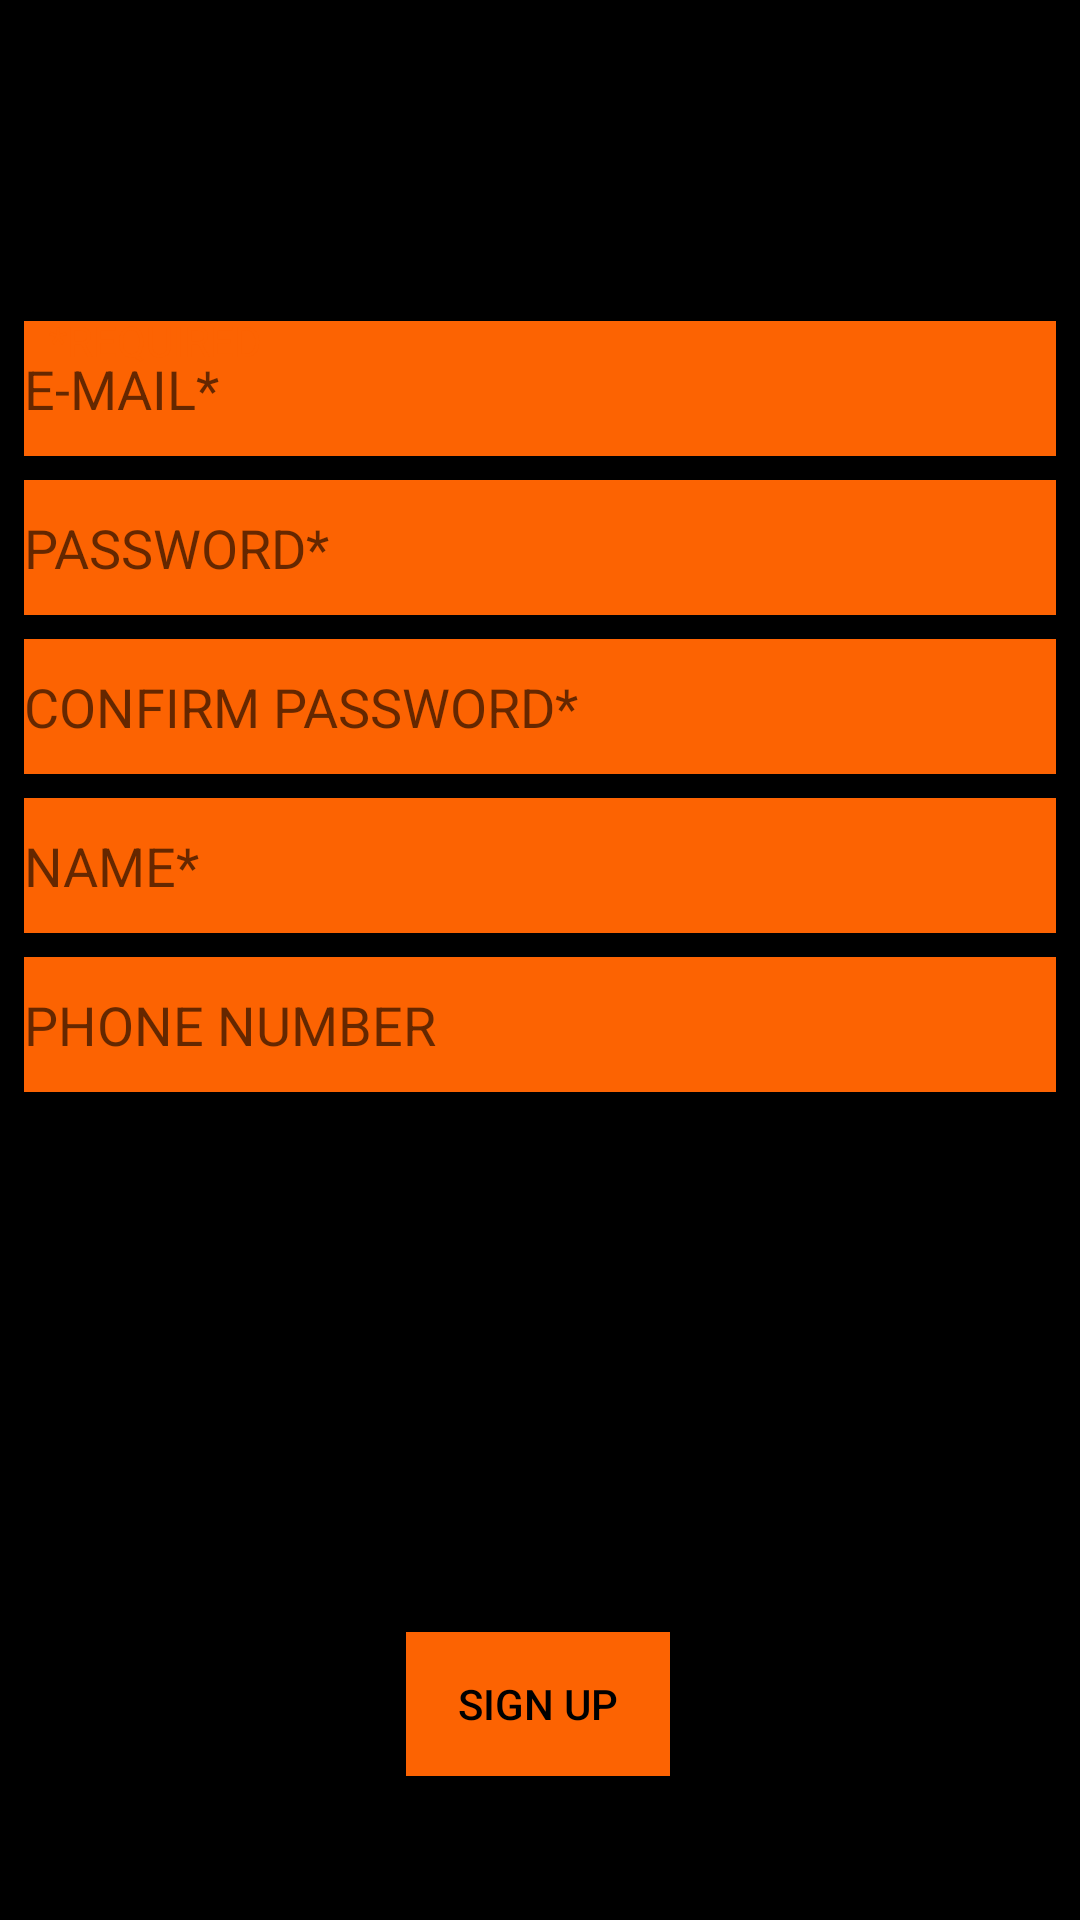

Reconstruct the res/layout file that produces this screen, plus the resources it refers to.
<!-- AndroidManifest.xml: application theme AppTheme.NoActionBar -->
<!-- res/layout/activity_sign_up.xml -->
<?xml version="1.0" encoding="utf-8"?>
<androidx.constraintlayout.widget.ConstraintLayout xmlns:android="http://schemas.android.com/apk/res/android"
    xmlns:app="http://schemas.android.com/apk/res-auto"
    xmlns:tools="http://schemas.android.com/tools"
    android:layout_width="match_parent"
    android:layout_height="match_parent"
    android:background="@color/Black"
    tools:context=".SignUpActivity">

    <EditText
        android:id="@+id/EmailEditText"
        android:layout_width="0dp"
        android:layout_height="45dp"
        android:layout_marginStart="8dp"
        android:layout_marginTop="58dp"
        android:layout_marginEnd="8dp"
        android:layout_marginBottom="8dp"
        android:background="@color/Orange"
        android:ems="10"
        android:hint="E-MAIL*"
        android:inputType="textEmailAddress"
        android:textColor="@color/Black"
        app:layout_constraintBottom_toTopOf="@+id/PasswordEditText"
        app:layout_constraintEnd_toEndOf="parent"
        app:layout_constraintHorizontal_bias="1.0"
        app:layout_constraintStart_toStartOf="parent"
        app:layout_constraintTop_toTopOf="parent"
        app:layout_constraintVertical_bias="1.0" />

    <EditText
        android:id="@+id/PhoneEditText"
        android:layout_width="0dp"
        android:layout_height="45dp"
        android:layout_marginStart="8dp"
        android:layout_marginEnd="8dp"
        android:layout_marginBottom="180dp"
        android:background="@color/Orange"
        android:ems="10"
        android:hint="PHONE NUMBER"
        android:inputType="phone"
        android:textColor="@color/Black"
        app:layout_constraintBottom_toTopOf="@+id/button4"
        app:layout_constraintEnd_toEndOf="parent"
        app:layout_constraintHorizontal_bias="0.0"
        app:layout_constraintStart_toStartOf="parent"
        tools:ignore="HardcodedText" />

    <EditText
        android:id="@+id/ConfirmPasswordEditText"
        android:layout_width="0dp"
        android:layout_height="45dp"
        android:layout_marginStart="8dp"
        android:layout_marginEnd="8dp"
        android:layout_marginBottom="8dp"
        android:background="@color/Orange"
        android:ems="10"
        android:hint="CONFIRM PASSWORD*"
        android:inputType="textPassword"
        android:textColor="@color/Black"
        app:layout_constraintBottom_toTopOf="@+id/NameEditText"
        app:layout_constraintEnd_toEndOf="parent"
        app:layout_constraintHorizontal_bias="1.0"
        app:layout_constraintStart_toStartOf="parent" />

    <EditText
        android:id="@+id/PasswordEditText"
        android:layout_width="0dp"
        android:layout_height="45dp"
        android:layout_marginStart="8dp"
        android:layout_marginEnd="8dp"
        android:layout_marginBottom="8dp"
        android:background="@color/Orange"
        android:ems="10"
        android:hint="PASSWORD*"
        android:inputType="textPassword"
        android:textColor="@color/Black"
        app:layout_constraintBottom_toTopOf="@+id/ConfirmPasswordEditText"
        app:layout_constraintEnd_toEndOf="parent"
        app:layout_constraintHorizontal_bias="1.0"
        app:layout_constraintStart_toStartOf="parent" />

    <EditText
        android:id="@+id/NameEditText"
        android:layout_width="0dp"
        android:layout_height="45dp"
        android:layout_marginStart="8dp"
        android:layout_marginEnd="8dp"
        android:layout_marginBottom="8dp"
        android:background="@color/Orange"
        android:ems="10"
        android:hint="NAME*"
        android:inputType="textPersonName"
        android:textColor="@color/Black"
        app:layout_constraintBottom_toTopOf="@+id/PhoneEditText"
        app:layout_constraintEnd_toEndOf="parent"
        app:layout_constraintHorizontal_bias="1.0"
        app:layout_constraintStart_toStartOf="parent"
        tools:ignore="HardcodedText" />

    <Button
        android:id="@+id/button4"
        android:layout_width="wrap_content"
        android:layout_height="wrap_content"
        android:layout_marginBottom="48dp"
        android:onClick="SignUp"
        android:text="SIGN UP"
        android:background="@color/Orange"
        android:textColor="@color/Black"
        app:layout_constraintBottom_toBottomOf="parent"
        app:layout_constraintEnd_toEndOf="parent"
        app:layout_constraintHorizontal_bias="0.498"
        app:layout_constraintStart_toStartOf="parent" />

    <TextView
        android:id="@+id/textView"
        android:layout_width="wrap_content"
        android:layout_height="wrap_content"
        android:layout_marginStart="16dp"
        android:layout_marginTop="104dp"
        android:layout_marginEnd="265dp"
        android:text="*REQUIRED"
        android:textColor="@color/Orange"
        app:layout_constraintEnd_toEndOf="parent"
        app:layout_constraintHorizontal_bias="0.06"
        app:layout_constraintStart_toStartOf="parent"
        app:layout_constraintTop_toTopOf="parent" />

</androidx.constraintlayout.widget.ConstraintLayout>
<!-- resources referenced by this layout -->
<resources>
  <color name="Black">#000000</color>
  <color name="Orange">#FC6302</color>
  <style name="AppTheme.NoActionBar">
          <item name="windowActionBar">false</item>
          <item name="windowNoTitle">true</item>
          <item name="android:startColor">@android:color/transparent</item>
      </style>
</resources>
